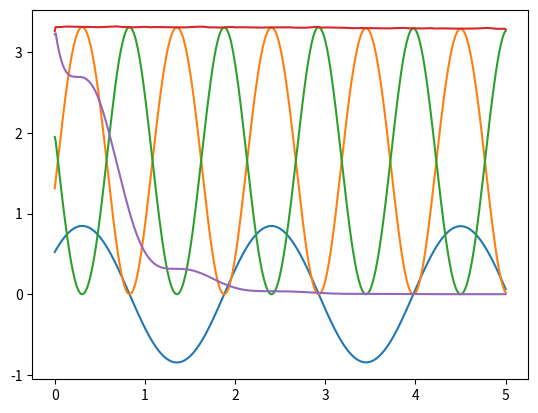

The script that saved this image:
from math import radians

import numpy as np
import matplotlib.pyplot as plt
from scipy.integrate import solve_ivp


class Pendulum:
    """
    Class that represents a pendulum

    Parameters
    ----------
    L : int or float, optional
        length of rod (default: 1)
    M : int or float, optional
        mass of pendulum (default: 1)
    g : int or float, optional
        gravity constant (default: 9.81)

    Attributes
    ----------
    L : int or float, optional
        length of rod (default: 1)
    M : int or float, optional
        mass of pendulum (default: 1)
    g : int or float, optional
        gravity constant (default: 9.81)
    """

    def __init__(self, L=1, M=1, g=9.81):
        self.L = L
        self.M = M
        self.g = g

    def __call__(self, t, y):
        return y[1], -self.g / self.L * np.sin(y[0])

    def solve(self, y0, T, dt, angles="rad"):
        """"""
        if angles == "deg":
            y0 = [radians(y0[0]), radians(y0[1])]
        t = np.arange(0, T + dt, dt)
        self.sol = solve_ivp(self.__call__, (0, T), y0, t_eval=t)

    @property
    def t(self):
        try:
            return self.sol.t
        except AttributeError:
            raise AttributeError("You need to call solve")
        except:
            print("Something went wrong")

    @property
    def theta(self):
        try:
            return self.sol.y[0]
        except AttributeError:
            raise AttributeError("You need to call solve")
        except:
            print("Something went wrong")

    @property
    def omega(self):
        try:
            return self.sol.y[1]
        except AttributeError:
            raise AttributeError("You need to call solve")
        except:
            print("Something went wrong")

    @property
    def x(self):
        return self.L * np.sin(self.theta)

    @property
    def y(self):
        return -self.L * np.cos(self.theta)

    @property
    def potential(self):
        return self.M * self.g * (self.y + self.L)

    @property
    def vx(self):
        return np.gradient(self.x, self.t)

    @property
    def vy(self):
        return np.gradient(self.y, self.t)

    @property
    def kinetic(self):
        return 0.5 * self.M * (self.vx ** 2 + self.vy ** 2)


class DampenedPendulum(Pendulum):
    def __init__(self, B, L=1, M=1, g=9.81):
        self.B = B
        super().__init__(L, M, g)

    def __call__(self, t, y):
        return y[1], -self.g / self.L * np.sin(y[0]) - self.B / self.M * y[1]


if __name__ == "__main__":
    p = Pendulum()
    p.solve([np.pi / 6, 2], 5, 0.01)
    plt.plot(
        p.t, p.theta, p.t, p.potential, p.t, p.kinetic, p.t, p.potential + p.kinetic
    )
    plt.show()
    d = DampenedPendulum(2)
    d.solve([np.pi / 6, 2], 5, 0.01)
    plt.plot(d.t, d.kinetic + d.potential)
    plt.show()
